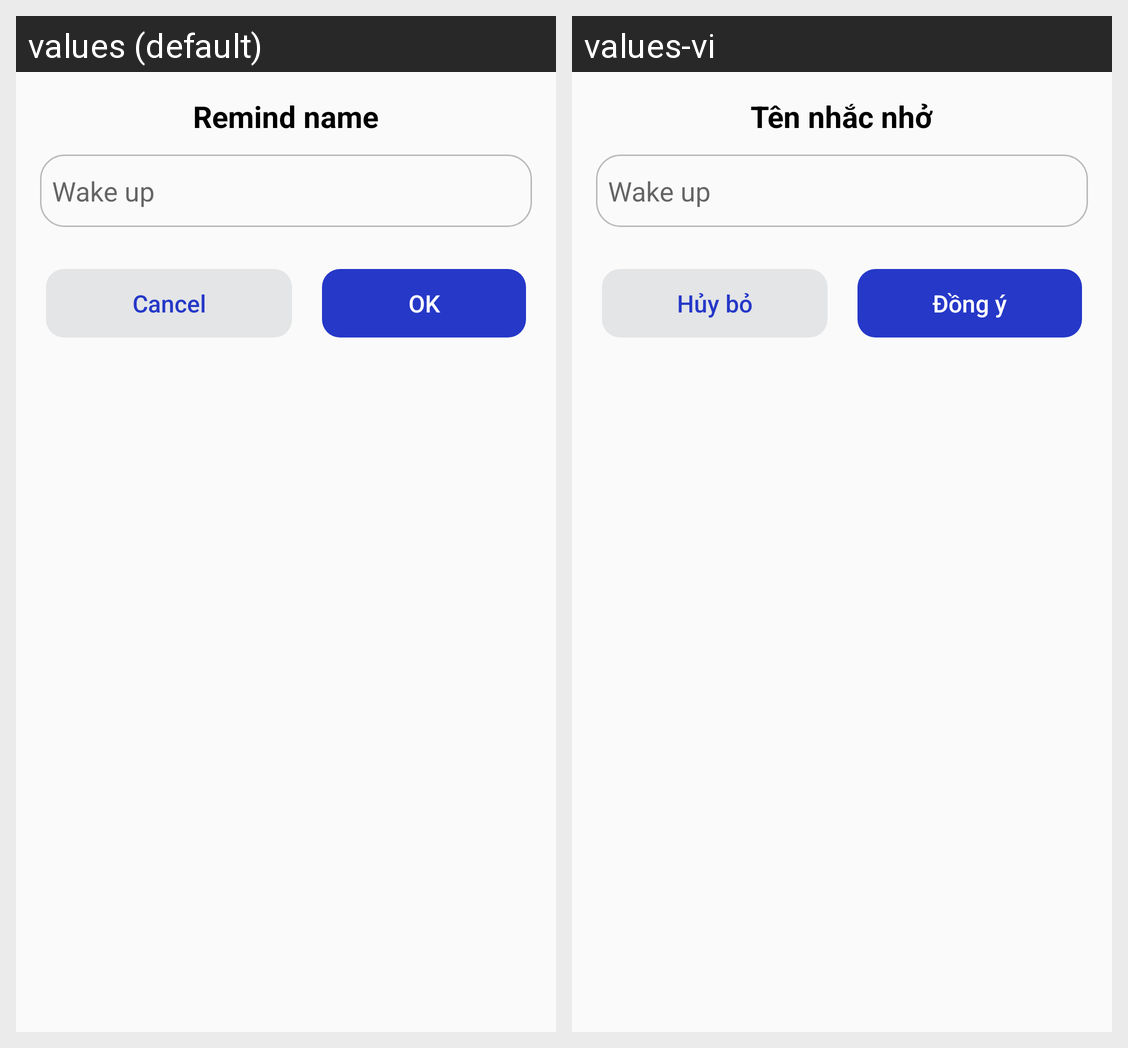

Translations of the strings shown on this Android screen, per locale in the grid:
Android screen res/layout/dialog_rename_reminder.xml rendered under 2 locales, left to right: values (default), values-vi. Device: Nexus 5 (rendered at 1080×1920; each locale shown at half size, 540×960, under a caption strip naming it); theme AppTheme.
Strings drawn on this screen, with the default value and each locale's value (text and hints the layout hard-codes, and strings that could not be matched under every locale, appear in the picture but are not listed):

remind_name
  values: Remind name
  values-vi: Tên nhắc nhở

cancel
  values: Cancel
  values-vi: Hủy bỏ

ok
  values: OK
  values-vi: Đồng ý
